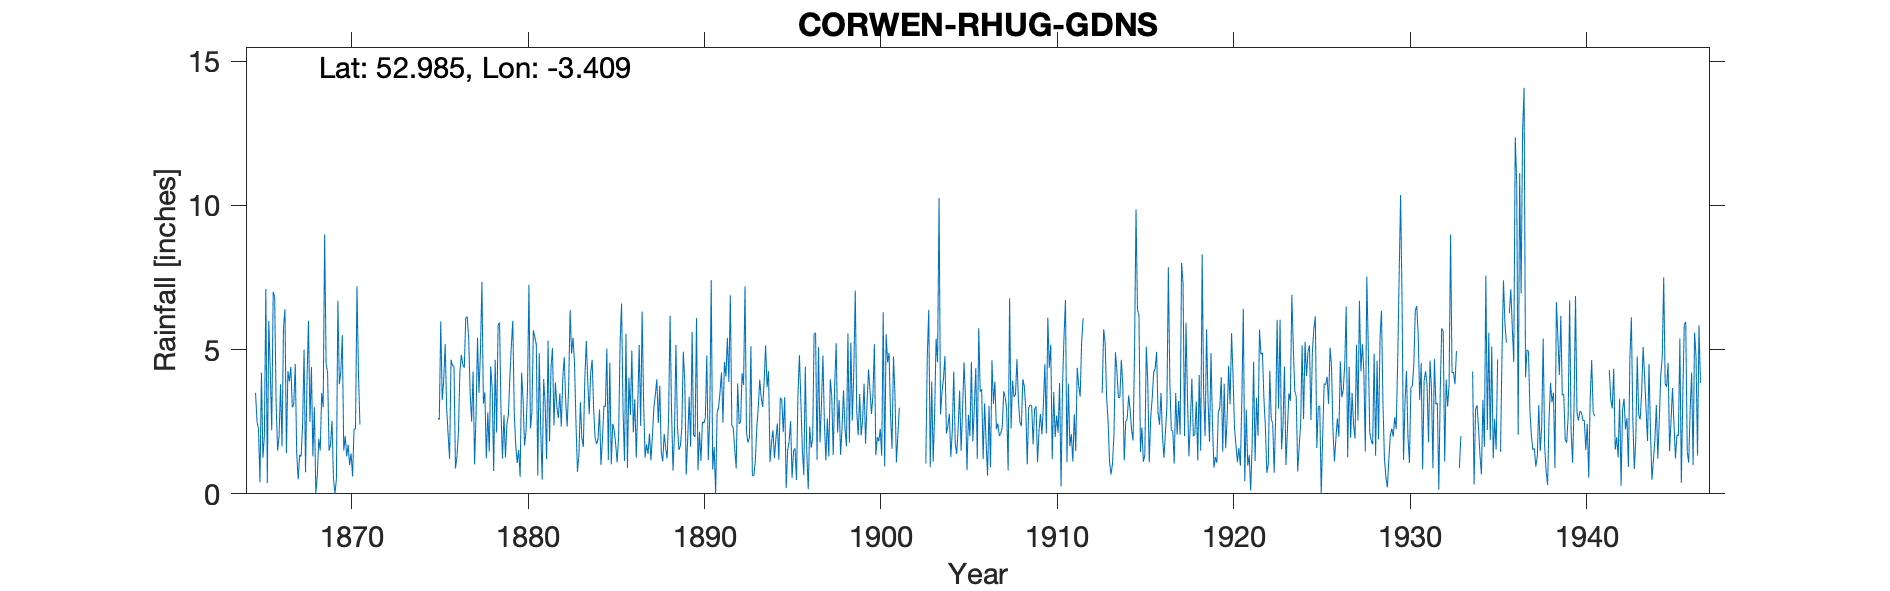

Values plotted in this chart, from the file beside it:
CORWEN-RHUG-GDNS, , , , , , , , , , , , , , , , , , , , , , , 
Grid ref, SJ055440, Long, -3.409, Lat, 52.98, Elevation, 500, ft., , , , , , , , , , , , , , , 
Station no, 4328, , , , , , , , , , , , , , , , , , , , , , 
, 1860, 1861, 1862, 1863, 1864, 1865, 1866, 1867, 1868, 1869, 1870, 1871, 1872, 1873, 1874, 1875, 1876, 1877, 1878, 1879, 1880, 1881, 1882
January, , , , , , 3.5, 7, 4.4, 6, 4.5, 1.5, , , , , , 1.21, 6.14, 3.52, 1.22, 0.59, 0.63, 3.87
February, , , , , , 2.5, 6.8, 3, 2.5, 4.2, 2, , , , , , 4.65, 5.38, 1.23, 2.73, 4.2, 4.88, 3.02
March, , , , , , 2.25, 3.1, 3.1, 4.4, 1.5, 1.3, , , , , , 4.45, 3.49, 2.82, 1.27, 3.26, 2.2, 2.63
April, , , , , , 0.4, 1.5, 4.5, 1.3, 1.7, 1.7, , , , , , 4.43, 2.5, 1.46, 2.41, 1.67, 0.49, 3.48
May, , , , , , 4.2, 2, 1.4, 3, 2.53, 1, , , , , 2.62, 0.88, 4.24, 4.42, 2.73, 2.16, 3.98, 2.33
June, , , , , , 1.25, 3.8, 0.5, 0.02, 0.55, 1.4, , , , , 2.57, 1.28, 1.02, 3.64, 4.02, 3.63, 3.13, 3.99
July, , , , , , 2, 1.64, 1.35, 0.62, 0, 0.6, , , , , 5.98, 2.09, 2.75, 0.79, 5.13, 7.25, 1.2, 4.74
August, , , , , , 7.1, 5.75, 1.3, 1.9, 0.5, 2.25, , , , , 3.25, 4.22, 5.41, 4.65, 6, 2.27, 5.31, 3.2
September, , , , , , 0.37, 6.4, 2.4, 1.5, 6.7, 2.25, , , , , 3.94, 4.82, 3.5, 2.12, 2.79, 2.82, 1.82, 2.33
October, , , , , , 6, 1.41, 5, 3.5, 3.8, 7.2, , , , , 5.19, 4.48, 4.94, 5.85, 1.69, 5.67, 4.39, 3.7
November, , , , , , 4.3, 4.25, 0.75, 3, 4.2, 4.2, , , , , 2.99, 4.37, 7.35, 5.94, 1.07, 5.43, 5.05, 6.37
December, , , , , , 2.2, 3.9, 3.95, 9, 5.5, 2.4, , , , , 2.06, 6.11, 3.13, 2.81, 1.52, 5.18, 2.37, 4.86
Total, , , , , , 36.07, 47.55, 31.65, 36.74, 35.68, 27.8, , , , , , 42.99, 49.85, 39.25, 32.58, 44.13, 35.45, 44.52
NOTES, , , , , , , , , , , , , , , , , , , , , , , 
NGR is Rug (or Rhug Hall) in what looks …, , , , , , , , , , , , , , , , , , , , , , , 
The 1895 readings are noted as being up …, , , , , , , , , , , , , , , , , , , , , , , 
